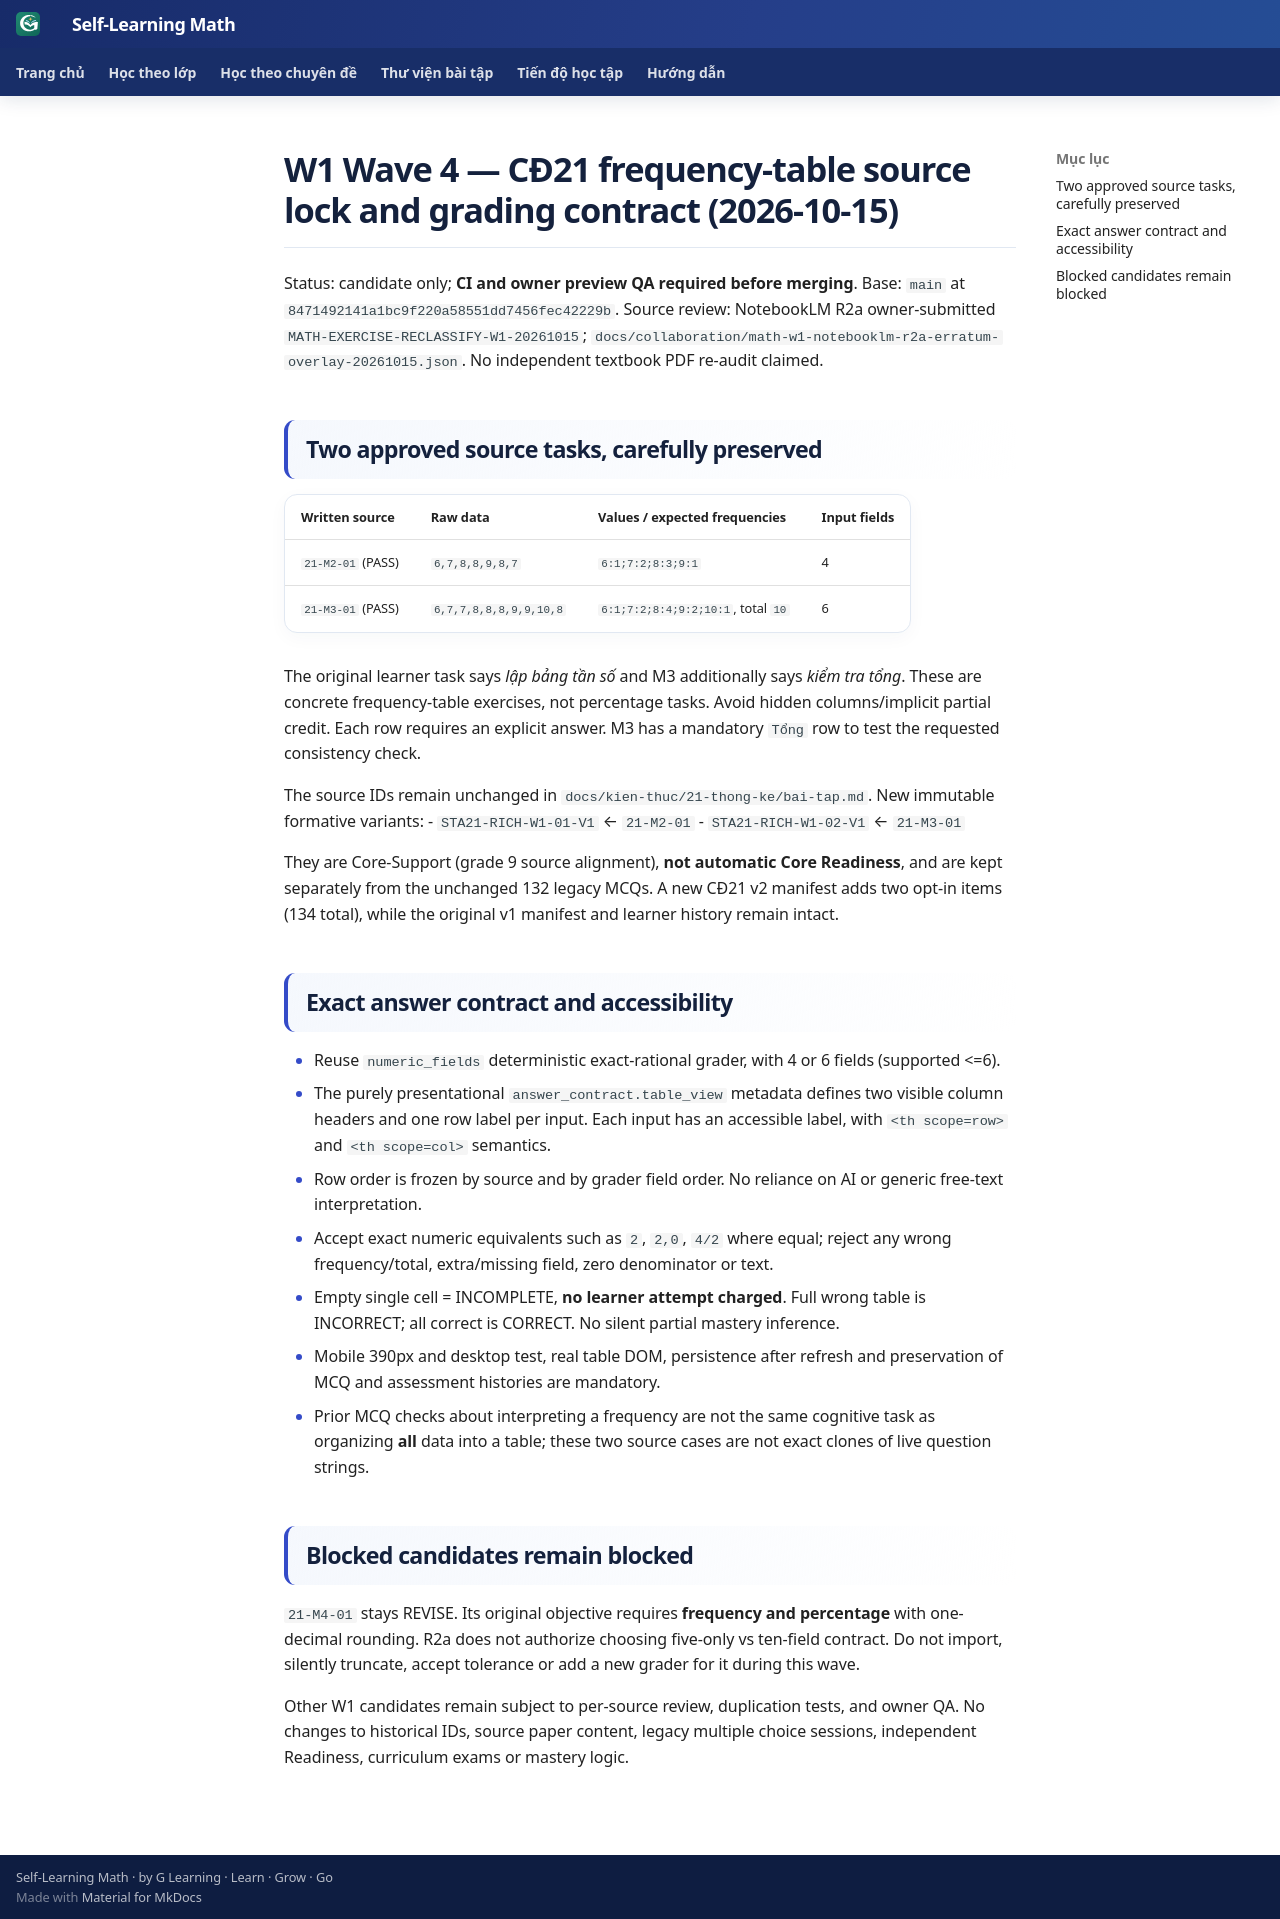

repository: TMA2015/roadmap-toan-thcs · page: collaboration/math-w1-wave4-frequency-table-contract-20261015/index.html · generator: mkdocs

# W1 Wave 4 — CĐ21 frequency-table source lock and grading contract (2026-10-15)

Status: candidate only; **CI and owner preview QA required before merging**.
Base: `main` at `8471492141a1bc9f220a58551dd7456fec42229b`.
Source review: NotebookLM R2a owner-submitted `MATH-EXERCISE-RECLASSIFY-W1-20261015`; `docs/collaboration/math-w1-notebooklm-r2a-erratum-overlay-20261015.json`.
No independent textbook PDF re-audit claimed.

## Two approved source tasks, carefully preserved

| Written source | Raw data | Values / expected frequencies | Input fields |
|---|---|---|---|
| `21-M2-01` (PASS) | `6,7,8,8,9,8,7` | `6:1;7:2;8:3;9:1` | 4 |
| `21-M3-01` (PASS) | `6,7,7,8,8,8,9,9,10,8` | `6:1;7:2;8:4;9:2;10:1`, total `10` | 6 |

The original learner task says *lập bảng tần số* and M3 additionally says *kiểm tra tổng*. These are concrete frequency-table exercises, not percentage tasks. Avoid hidden columns/implicit partial credit. Each row requires an explicit answer. M3 has a mandatory `Tổng` row to test the requested consistency check.

The source IDs remain unchanged in `docs/kien-thuc/21-thong-ke/bai-tap.md`. New immutable formative variants:
- `STA21-RICH-W1-01-V1` ← `21-M2-01`
- `STA21-RICH-W1-02-V1` ← `21-M3-01`

They are Core-Support (grade 9 source alignment), **not automatic Core Readiness**, and are kept separately from the unchanged 132 legacy MCQs. A new CĐ21 v2 manifest adds two opt-in items (134 total), while the original v1 manifest and learner history remain intact.

## Exact answer contract and accessibility

- Reuse `numeric_fields` deterministic exact-rational grader, with 4 or 6 fields (supported <=6).
- The purely presentational `answer_contract.table_view` metadata defines two visible column headers and one row label per input. Each input has an accessible label, with `<th scope=row>` and `<th scope=col>` semantics.
- Row order is frozen by source and by grader field order. No reliance on AI or generic free-text interpretation.
- Accept exact numeric equivalents such as `2`, `2,0`, `4/2` where equal; reject any wrong frequency/total, extra/missing field, zero denominator or text.
- Empty single cell = INCOMPLETE, **no learner attempt charged**. Full wrong table is INCORRECT; all correct is CORRECT. No silent partial mastery inference.
- Mobile 390px and desktop test, real table DOM, persistence after refresh and preservation of MCQ and assessment histories are mandatory.
- Prior MCQ checks about interpreting a frequency are not the same cognitive task as organizing **all** data into a table; these two source cases are not exact clones of live question strings.

## Blocked candidates remain blocked

`21-M4-01` stays REVISE. Its original objective requires **frequency and percentage** with one-decimal rounding. R2a does not authorize choosing five-only vs ten-field contract. Do not import, silently truncate, accept tolerance or add a new grader for it during this wave.

Other W1 candidates remain subject to per-source review, duplication tests, and owner QA. No changes to historical IDs, source paper content, legacy multiple choice sessions, independent Readiness, curriculum exams or mastery logic.
